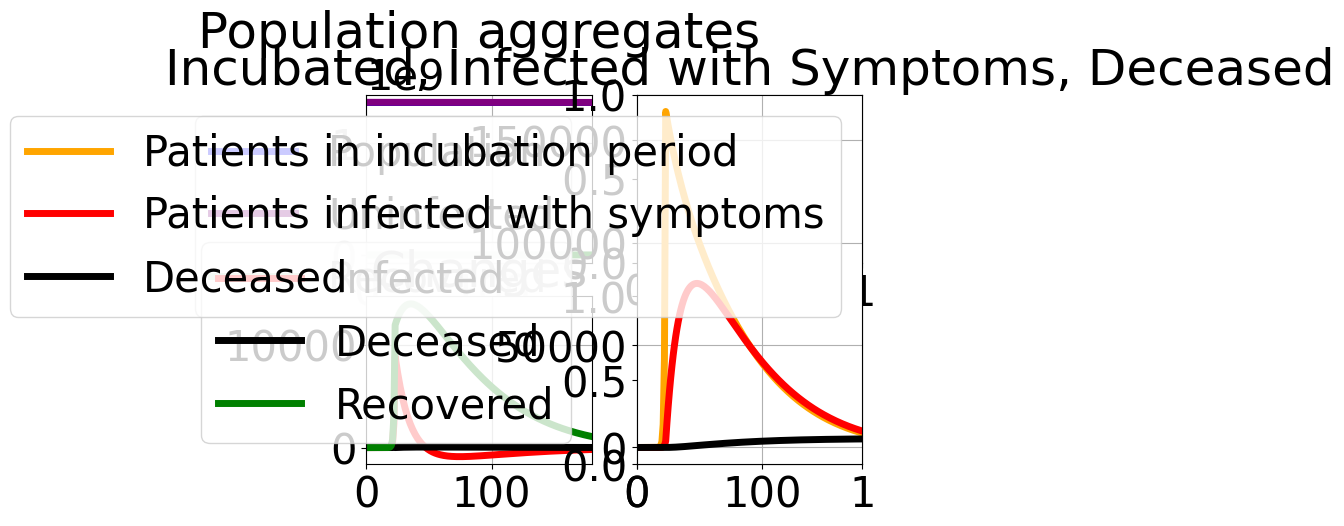

Write Python code to recreate this figure.
# -*- coding: utf-8 -*-
"""
Created on Sat Mar 14 16:06:14 2020

[redacted]
"""

import numpy as np
import scipy.stats as ss
import matplotlib.pyplot as plt
import matplotlib as mpl
import time
import scipy.interpolate as itp

font = {'family':'DejaVu Sans',
        'weight':'normal',
        'size'   : 30}

mpl.rc('font', **font)

"""
This model tries to model the spread of COVID-19 
With lockdown as an exogenous shock to reduce the transmission and death rate

parameters calibrated
1) effectiveness of lockdown 
2) transmission rate "bE"

Features 
1) Virus can be transmitted in incubation stage, and patients with symptoms will be isolated
immediately, meaning that it hardly infect anyone 
2) Incubation stage patients can heal as well, with the same rate as patients with symptoms
3) Some people can die, but dead people will not transmit virus 

Findings 
1) If uncontrolled, eventually everyone will be infected
and 1% of the population will die!
2) China's tough measure reduces the transmission and death rate by 96%! 
This is highly remarkable since there has been no vaccines 
3) On Jan 1, approximately 8 people are infected with unknown disease, 23 days later
with approximately 1000 infections, China locked down cities to prevent further transmission
which eventually slowed down the whole process 
4) Although the WHO suggested a 3.4% death rate, this model suggested a 2% death rate 
5) This model also suggested a 18 day incubation period before patients show any symptoms 
6) Despite patients with symptoms will be isolated, many will be infected if no measures are taken

Limitations 
1) Discrete approximations (when uncontrolled, the susceptible population went negative)
2) Death rate is still climbing 180 days after breakout, 
although the growth of death toll is much slower now in China 
3) Does not feature tests, i.e. incubation period people are get tested, and they are only tested
once they have symptoms 
4) Parameter of rate of transmission should decrease over time as people realise the problem 
In this model this parameter is constant, only subject to an external shock 
5) No lags, no suppression of announcement
if people have symptoms then they are tested immediately
6) It is still not known whether if people are immune to the virus once they caught the disease
here we assumed true 

"""

# Model Params 

lockdown = 0 #dummy, 1 implies lockdown 
T = 1000 # iteration period

#Population 
N0 = 1368000000 #Population 
#UK 66.44 million 
#China: 1.368 billion

#death rates 
muS = 0 # susceptible death rate COVID-19: N/A
muE = 0 # exposed death rate COVID-19: N/A
muI = 0.018 # infected death rate WHO: 3.2%, China: 2%
muR = 0 # resistant death rate COVID-19: no figure available 

# Recovery 
nu = 0 #COVID-19: N/A suscepted becomes immune 
gamma = 1/14 # average days of recovery, China: 14 days 

# symptom rate 
sigma = 1/18 # average days of incubation period to exposed, China: 18 days

# infection rate 
bE0 = 3 # rate of transmission by patients over the incubation period, China: (calibrated) 3
bE1 = 0.5
eta = 0.0011

bE = np.zeros(T)
for i in range(T):
    bE[i] = bE0*np.exp(-eta*i)+bE1*(1-np.exp(-eta*i))

bI = 0.01 # rate of transmission by patients with symptoms, China: 0.01 
# those who are tested positive would be isolated 
# and has a low chance of infecting susceptible 

delta = 0.0001

#initial number of infections 
ini = 8 #China on early January 2020: 8

# lock down threshold (the bE rates drop after # infected reaches this number) 
c = 1000 # China: approx 1000
ef1 = 28 #lockdown effectiveness on transmission China: (calibrated) 28

t = np.arange(0, T)

N = np.zeros(T)
S = np.zeros(T) # susceptible = people who are not infected 
E = np.zeros(T) # exposed = incubation period 
I = np.zeros(T) # infected 
R = np.zeros(T) # recovered 

# initial condition 

N[0] = N0
E[0] = ini/N0
S[0] = N0 - I[0]

# model calculation

for i in range(1,T):
    dS = muS*(N[i-1]-S[i-1])-S[i-1]/N[i-1]*(bE[i-1]*E[i-1]+bI*I[i-1])-nu*S[i-1]
    S[i] = S[i-1] + dS
    dE = S[i-1]/N[i-1]*(bE[i-1]*E[i-1]+bI*I[i-1]) - (muE + sigma)*E[i-1] - gamma*E[i-1] + delta*R[i-1]/N[i-1]*(bE[i-1]*E[i-1]+bI*I[i-1])
    E[i] = E[i-1] + dE
    dI = sigma*E[i-1] - (muI+gamma)*I[i-1]
    I[i] = I[i-1] + dI
    dR = gamma*I[i-1] - muR*R[i-1] + gamma*E[i-1] - delta*R[i-1]/N[i-1]*(bE[i-1]*E[i-1]+bI*I[i-1])
    R[i] = R[i-1] + dR 
    N[i] = S[i] + E[i] + I[i] + R[i]
    if I[i] >= c and lockdown == 0: 
        bE[i:T] = bE[i:T]/ef1
        muI = muI/ef1
        lockdown = 1
        print("lockdown triggered at day: %d"%(i))

# some interesting paths 
D = N0 - N # death toll 

vecdI = I[1:T] - I[0:T-1] # change of infections daily 
vecdR = R[1:T] - R[0:T-1] # 
vecdD = D[1:T] - D[0:T-1]

#plot 

fig, axs = plt.subplots(2, 2)
grid = plt.GridSpec(2, 2)
ax1 = plt.subplot(grid[:, 1])

ax1.plot(t, E, color = 'orange', linewidth = 5, label = 'Patients in incubation period')
ax1.plot(t, I, color = 'red', linewidth = 5, label = 'Patients infected with symptoms')
ax1.plot(t, D, color = 'black', linewidth = 5, label = 'Deceased')
ax1.set_xlim([0, 180])
ax1.grid()
ax1.set_title('Incubated, Infected with Symptoms, Deceased')
ax1.legend()

axs[1, 0].plot(t[0:T-1], vecdI, color = 'red', linewidth = 5, label = 'Infected')
axs[1, 0].plot(t[0:T-1], vecdD, color = 'black', linewidth = 5, label = 'Deceased')
axs[1, 0].plot(t[0:T-1], vecdR, color = 'green', linewidth = 5, label = 'Recovered')
axs[1, 0].set_xlim([0, 180])
axs[1, 0].grid()
axs[1, 0].set_title('Changes')
axs[1, 0].legend()

axs[0, 0].set_xlim([0, 180])
axs[0, 0].grid()
axs[0, 0].set_title('Population aggregates')
axs[0, 0].plot(t, N, color = 'blue', linewidth = 5, label = 'Population')
axs[0, 0].plot(t, S, color = 'purple', linewidth = 5, label = 'Uninfected')
axs[0, 0].plot(t, R, color = 'green', linewidth = 5, label = 'Recovered')
axs[0, 0].legend()
